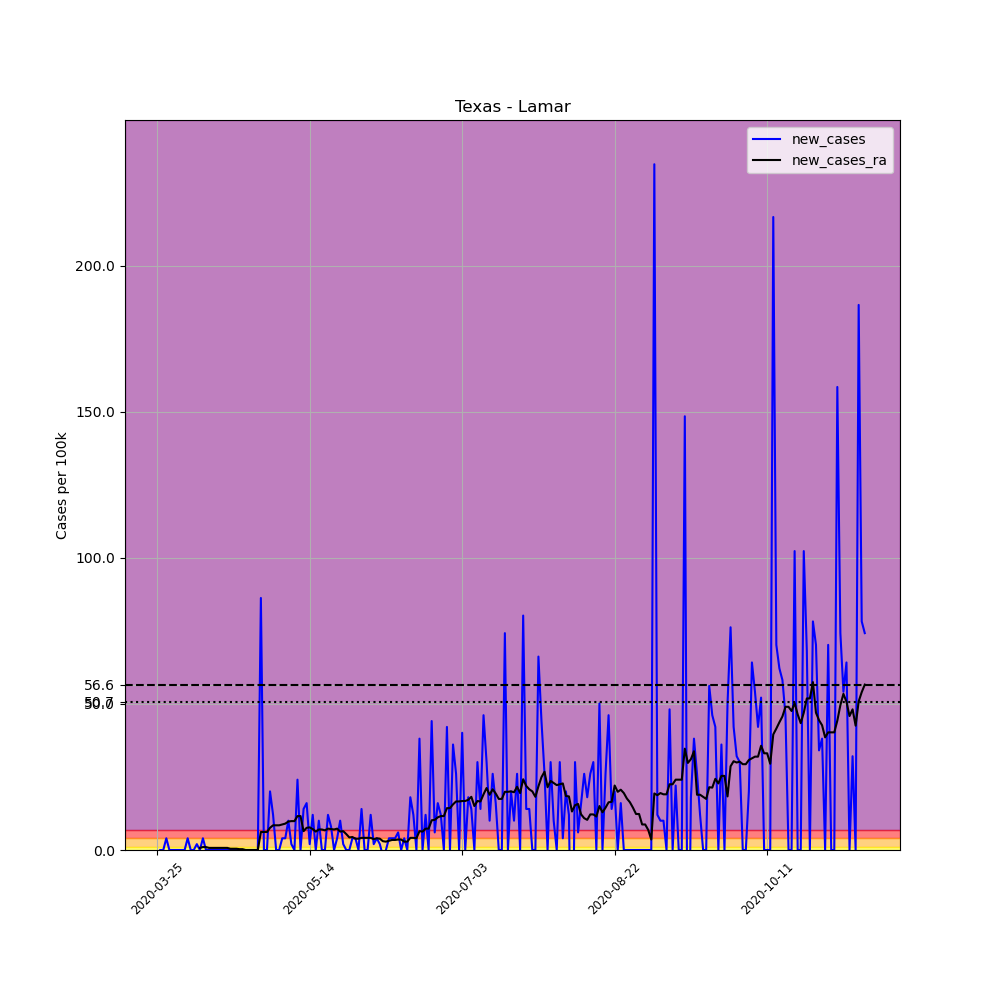

Source data for this figure (header and first rows):
, date, county, state, fips, cases, deaths, COUNTY, STNAME, CTYNAME, POPESTIMATE2019, per_100k, new_cases, new_cases_ra
352920, 2020-03-25, Lamar, Texas, 48277, 1, 0, 277, Texas, Lamar, 49859, 2.006, , 
352921, 2020-03-26, Lamar, Texas, 48277, 1, 0, 277, Texas, Lamar, 49859, 2.006, 0.0, 
352922, 2020-03-27, Lamar, Texas, 48277, 1, 0, 277, Texas, Lamar, 49859, 2.006, 0.0, 
352923, 2020-03-28, Lamar, Texas, 48277, 3, 0, 277, Texas, Lamar, 49859, 6.017, 4.011, 
352924, 2020-03-29, Lamar, Texas, 48277, 3, 0, 277, Texas, Lamar, 49859, 6.017, 0.0, 
352925, 2020-03-30, Lamar, Texas, 48277, 3, 0, 277, Texas, Lamar, 49859, 6.017, 0.0, 
352926, 2020-03-31, Lamar, Texas, 48277, 3, 0, 277, Texas, Lamar, 49859, 6.017, 0.0, 
352927, 2020-04-01, Lamar, Texas, 48277, 3, 0, 277, Texas, Lamar, 49859, 6.017, 0.0, 
352928, 2020-04-02, Lamar, Texas, 48277, 3, 0, 277, Texas, Lamar, 49859, 6.017, 0.0, 
352929, 2020-04-03, Lamar, Texas, 48277, 3, 0, 277, Texas, Lamar, 49859, 6.017, 0.0, 
352930, 2020-04-04, Lamar, Texas, 48277, 5, 0, 277, Texas, Lamar, 49859, 10.03, 4.011, 
352931, 2020-04-05, Lamar, Texas, 48277, 5, 0, 277, Texas, Lamar, 49859, 10.03, 0.0, 
352932, 2020-04-06, Lamar, Texas, 48277, 5, 0, 277, Texas, Lamar, 49859, 10.03, 0.0, 
352933, 2020-04-07, Lamar, Texas, 48277, 6, 0, 277, Texas, Lamar, 49859, 12.03, 2.006, 
352934, 2020-04-08, Lamar, Texas, 48277, 6, 0, 277, Texas, Lamar, 49859, 12.03, 0.0, 0.7163
352935, 2020-04-09, Lamar, Texas, 48277, 8, 0, 277, Texas, Lamar, 49859, 16.05, 4.011, 1.003
352936, 2020-04-10, Lamar, Texas, 48277, 8, 0, 277, Texas, Lamar, 49859, 16.05, 0.0, 1.003
352937, 2020-04-11, Lamar, Texas, 48277, 8, 0, 277, Texas, Lamar, 49859, 16.05, 0.0, 0.7163
352938, 2020-04-12, Lamar, Texas, 48277, 8, 0, 277, Texas, Lamar, 49859, 16.05, 0.0, 0.7163
352939, 2020-04-13, Lamar, Texas, 48277, 8, 0, 277, Texas, Lamar, 49859, 16.05, 0.0, 0.7163
352940, 2020-04-14, Lamar, Texas, 48277, 8, 0, 277, Texas, Lamar, 49859, 16.05, 0.0, 0.7163
352941, 2020-04-15, Lamar, Texas, 48277, 8, 0, 277, Texas, Lamar, 49859, 16.05, 0.0, 0.7163
352942, 2020-04-16, Lamar, Texas, 48277, 8, 0, 277, Texas, Lamar, 49859, 16.05, 0.0, 0.7163
352943, 2020-04-17, Lamar, Texas, 48277, 8, 0, 277, Texas, Lamar, 49859, 16.05, 0.0, 0.7163
352944, 2020-04-18, Lamar, Texas, 48277, 8, 0, 277, Texas, Lamar, 49859, 16.05, 0.0, 0.4298
352945, 2020-04-19, Lamar, Texas, 48277, 8, 0, 277, Texas, Lamar, 49859, 16.05, 0.0, 0.4298
352946, 2020-04-20, Lamar, Texas, 48277, 8, 0, 277, Texas, Lamar, 49859, 16.05, 0.0, 0.4298
352947, 2020-04-21, Lamar, Texas, 48277, 8, 0, 277, Texas, Lamar, 49859, 16.05, 0.0, 0.2865
352948, 2020-04-22, Lamar, Texas, 48277, 8, 0, 277, Texas, Lamar, 49859, 16.05, 0.0, 0.2865
352949, 2020-04-23, Lamar, Texas, 48277, 8, 0, 277, Texas, Lamar, 49859, 16.05, 0.0, 6.344131569286608e-17
352950, 2020-04-24, Lamar, Texas, 48277, 8, 0, 277, Texas, Lamar, 49859, 16.05, 0.0, 6.344131569286608e-17
352951, 2020-04-25, Lamar, Texas, 48277, 8, 0, 277, Texas, Lamar, 49859, 16.05, 0.0, 6.344131569286608e-17
352952, 2020-04-26, Lamar, Texas, 48277, 8, 0, 277, Texas, Lamar, 49859, 16.05, 0.0, 6.344131569286608e-17
352953, 2020-04-27, Lamar, Texas, 48277, 8, 0, 277, Texas, Lamar, 49859, 16.05, 0.0, 6.344131569286608e-17
352954, 2020-04-28, Lamar, Texas, 48277, 51, 0, 277, Texas, Lamar, 49859, 102.3, 86.24, 6.16
352955, 2020-04-29, Lamar, Texas, 48277, 51, 0, 277, Texas, Lamar, 49859, 102.3, 0.0, 6.16
352956, 2020-04-30, Lamar, Texas, 48277, 51, 0, 277, Texas, Lamar, 49859, 102.3, 0.0, 6.16
352957, 2020-05-01, Lamar, Texas, 48277, 61, 0, 277, Texas, Lamar, 49859, 122.3, 20.06, 7.593
352958, 2020-05-02, Lamar, Texas, 48277, 67, 0, 277, Texas, Lamar, 49859, 134.4, 12.03, 8.452
352959, 2020-05-03, Lamar, Texas, 48277, 67, 0, 277, Texas, Lamar, 49859, 134.4, 0.0, 8.452
352960, 2020-05-04, Lamar, Texas, 48277, 67, 0, 277, Texas, Lamar, 49859, 134.4, 0.0, 8.452
352961, 2020-05-05, Lamar, Texas, 48277, 69, 0, 277, Texas, Lamar, 49859, 138.4, 4.011, 8.739
352962, 2020-05-06, Lamar, Texas, 48277, 71, 0, 277, Texas, Lamar, 49859, 142.4, 4.011, 9.025
352963, 2020-05-07, Lamar, Texas, 48277, 76, 0, 277, Texas, Lamar, 49859, 152.4, 10.03, 9.742
352964, 2020-05-08, Lamar, Texas, 48277, 77, 0, 277, Texas, Lamar, 49859, 154.4, 2.006, 9.885
352965, 2020-05-09, Lamar, Texas, 48277, 77, 0, 277, Texas, Lamar, 49859, 154.4, 0.0, 9.885
352966, 2020-05-10, Lamar, Texas, 48277, 89, 4, 277, Texas, Lamar, 49859, 178.5, 24.07, 11.6
352967, 2020-05-11, Lamar, Texas, 48277, 89, 4, 277, Texas, Lamar, 49859, 178.5, 0.0, 11.6
352968, 2020-05-12, Lamar, Texas, 48277, 96, 4, 277, Texas, Lamar, 49859, 192.5, 14.04, 6.447
352969, 2020-05-13, Lamar, Texas, 48277, 104, 4, 277, Texas, Lamar, 49859, 208.6, 16.05, 7.593
352970, 2020-05-14, Lamar, Texas, 48277, 105, 4, 277, Texas, Lamar, 49859, 210.6, 2.006, 7.736
352971, 2020-05-15, Lamar, Texas, 48277, 111, 4, 277, Texas, Lamar, 49859, 222.6, 12.03, 7.163
352972, 2020-05-16, Lamar, Texas, 48277, 111, 4, 277, Texas, Lamar, 49859, 222.6, 0.0, 6.303
352973, 2020-05-17, Lamar, Texas, 48277, 116, 9, 277, Texas, Lamar, 49859, 232.7, 10.03, 7.02
352974, 2020-05-18, Lamar, Texas, 48277, 116, 9, 277, Texas, Lamar, 49859, 232.7, 0.0, 7.02
352975, 2020-05-19, Lamar, Texas, 48277, 116, 9, 277, Texas, Lamar, 49859, 232.7, 0.0, 6.733
352976, 2020-05-20, Lamar, Texas, 48277, 122, 9, 277, Texas, Lamar, 49859, 244.7, 12.03, 7.306
352977, 2020-05-21, Lamar, Texas, 48277, 126, 9, 277, Texas, Lamar, 49859, 252.7, 8.023, 7.163
352978, 2020-05-22, Lamar, Texas, 48277, 126, 9, 277, Texas, Lamar, 49859, 252.7, 0.0, 7.02
352979, 2020-05-23, Lamar, Texas, 48277, 128, 9, 277, Texas, Lamar, 49859, 256.7, 4.011, 7.306
... 173 more rows
